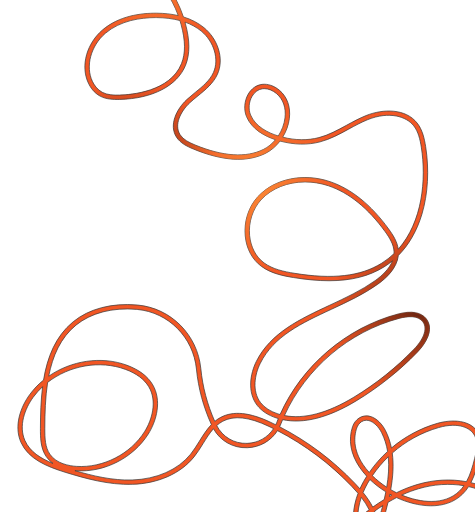
t = 0.00 s
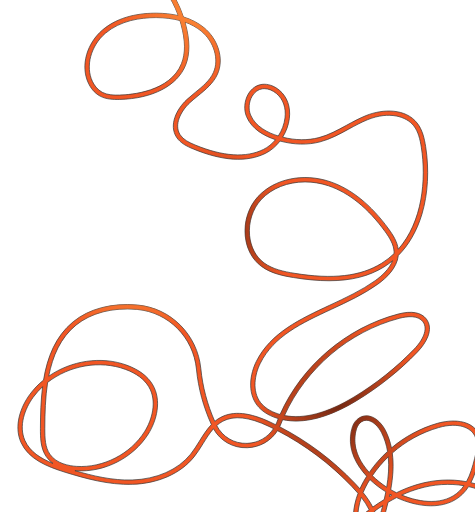
t = 1.95 s
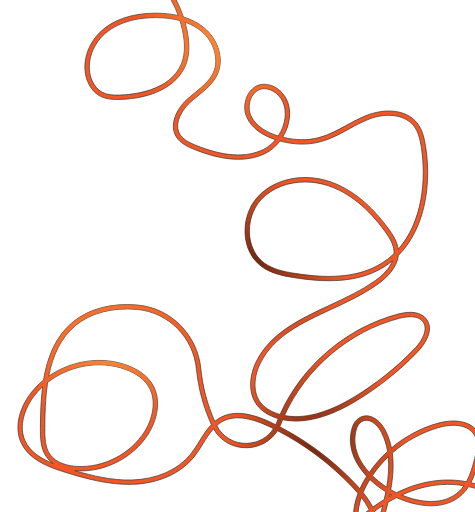
t = 3.30 s
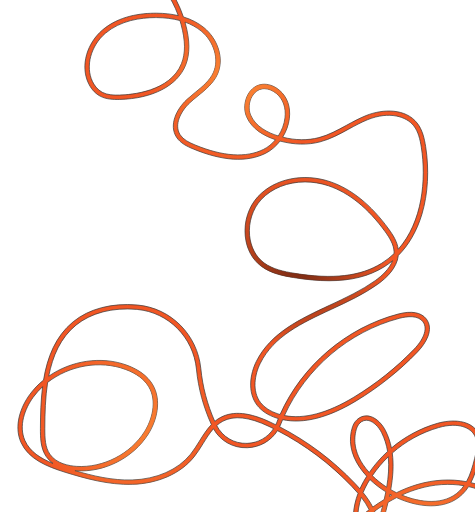
t = 4.80 s
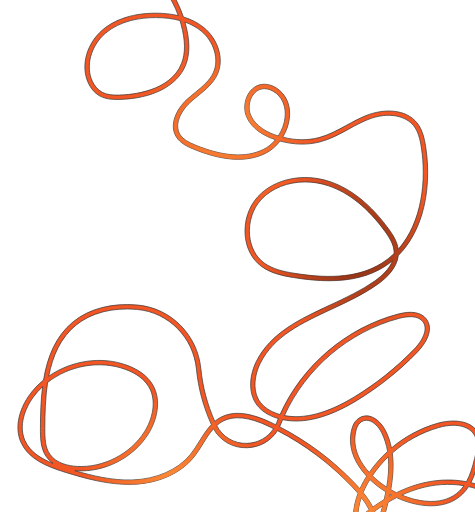
t = 6.61 s
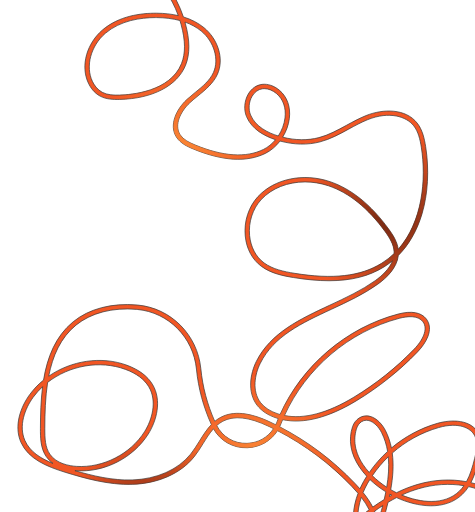
t = 8.30 s

The animated SVG that drew these frames (rendered in a browser with its animation timeline set to each time). Animation: 7 CSS @keyframes rules; frames cover the first 8.30 s, repeats indefinitely.

<svg id="ehVcwzWJ79a1" xmlns="http://www.w3.org/2000/svg" xmlns:xlink="http://www.w3.org/1999/xlink" viewBox="-24 50 650 700" shape-rendering="geometricPrecision" text-rendering="geometricPrecision" project-id="f6aef2ada5564abdbcf3c590ce09bdb5" export-id="0d761b2d9ce24d0fbbe738e17c6c6a11" cached="false">
<style><![CDATA[
#ehVcwzWJ79a5_to {animation: ehVcwzWJ79a5_to__to 14000ms linear infinite normal forwards}@keyframes ehVcwzWJ79a5_to__to { 0% {offset-distance: 0%} 21.428571% {offset-distance: 25.885777%} 42.857143% {offset-distance: 41.721593%} 78.571429% {offset-distance: 71.342936%} 100% {offset-distance: 100%}} #ehVcwzWJ79a6_to {animation: ehVcwzWJ79a6_to__to 14000ms linear infinite normal forwards}@keyframes ehVcwzWJ79a6_to__to { 0% {offset-distance: 0%} 25.714286% {offset-distance: 34.227495%} 64.285714% {offset-distance: 49.130584%} 100% {offset-distance: 100%}} #ehVcwzWJ79a7_to {animation: ehVcwzWJ79a7_to__to 14000ms linear infinite normal forwards}@keyframes ehVcwzWJ79a7_to__to { 0% {offset-distance: 0%} 18.571429% {offset-distance: 20.626225%} 47.142857% {offset-distance: 44.48222%} 74.285714% {offset-distance: 72.375306%} 95.428571% {offset-distance: 90.972271%} 100% {offset-distance: 100%}} #ehVcwzWJ79a8_to {animation: ehVcwzWJ79a8_to__to 14000ms linear infinite normal forwards}@keyframes ehVcwzWJ79a8_to__to { 0% {offset-distance: 0%} 25.714286% {offset-distance: 19.208494%} 54.285714% {offset-distance: 38.155951%} 82.857143% {offset-distance: 70.484299%} 100% {offset-distance: 100%}} #ehVcwzWJ79a10_to {animation: ehVcwzWJ79a10_to__to 14000ms linear infinite normal forwards}@keyframes ehVcwzWJ79a10_to__to { 0% {offset-distance: 0%} 20% {offset-distance: 22.591356%} 64.285714% {offset-distance: 51.443137%} 100% {offset-distance: 100%}} #ehVcwzWJ79a11_to {animation: ehVcwzWJ79a11_to__to 14000ms linear infinite normal forwards}@keyframes ehVcwzWJ79a11_to__to { 0% {transform: translate(545.358004px,490.723973px);animation-timing-function: cubic-bezier(0.42,0,0.58,1)} 20.642857% {transform: translate(413.61286px,660.110588px);animation-timing-function: cubic-bezier(0.42,0,0.58,1)} 47.214286% {transform: translate(240.043864px,916.102914px);animation-timing-function: cubic-bezier(0.42,0,0.58,1)} 73.642857% {transform: translate(104.116334px,587.785649px);animation-timing-function: cubic-bezier(0.42,0,0.58,1)} 100% {transform: translate(545.358004px,490.723973px)}} #ehVcwzWJ79a12_to {animation: ehVcwzWJ79a12_to__to 14000ms linear infinite normal forwards}@keyframes ehVcwzWJ79a12_to__to { 0% {transform: translate(331.01075px,1019.616956px);animation-timing-function: cubic-bezier(0.25,0.1,0.25,1)} 37.142857% {transform: translate(641.150748px,912.966125px);animation-timing-function: cubic-bezier(0.25,0.1,0.25,1)} 100% {transform: translate(331.01075px,1019.616956px)}}
]]></style>
<defs><radialGradient id="ehVcwzWJ79a5-fill" cx="0" cy="0" r="0.500704" spreadMethod="pad" gradientUnits="objectBoundingBox" gradientTransform="translate(0.5 0.46777)"><stop id="ehVcwzWJ79a5-fill-0" offset="0%" stop-color="#fb8935"/><stop id="ehVcwzWJ79a5-fill-1" offset="90%" stop-color="rgba(251,137,53,0)"/></radialGradient><radialGradient id="ehVcwzWJ79a6-fill" cx="0" cy="0" r="0.500704" spreadMethod="pad" gradientUnits="objectBoundingBox" gradientTransform="translate(0.5 0.46777)"><stop id="ehVcwzWJ79a6-fill-0" offset="0%" stop-color="#fb8935"/><stop id="ehVcwzWJ79a6-fill-1" offset="90%" stop-color="rgba(251,137,53,0)"/></radialGradient><radialGradient id="ehVcwzWJ79a7-fill" cx="0" cy="0" r="0.500704" spreadMethod="pad" gradientUnits="objectBoundingBox" gradientTransform="translate(0.5 0.46777)"><stop id="ehVcwzWJ79a7-fill-0" offset="0%" stop-color="#fb8935"/><stop id="ehVcwzWJ79a7-fill-1" offset="90%" stop-color="rgba(251,137,53,0)"/></radialGradient><radialGradient id="ehVcwzWJ79a8-fill" cx="0" cy="0" r="0.500704" spreadMethod="pad" gradientUnits="objectBoundingBox" gradientTransform="translate(0.5 0.46777)"><stop id="ehVcwzWJ79a8-fill-0" offset="0%" stop-color="#fb8935"/><stop id="ehVcwzWJ79a8-fill-1" offset="90%" stop-color="rgba(251,137,53,0)"/></radialGradient><radialGradient id="ehVcwzWJ79a10-fill" cx="0" cy="0" r="0.500704" spreadMethod="pad" gradientUnits="objectBoundingBox" gradientTransform="translate(0.5 0.46777)"><stop id="ehVcwzWJ79a10-fill-0" offset="0%" stop-color="#6f2712"/><stop id="ehVcwzWJ79a10-fill-1" offset="90%" stop-color="rgba(111,39,18,0)"/></radialGradient><radialGradient id="ehVcwzWJ79a11-fill" cx="0" cy="0" r="0.500704" spreadMethod="pad" gradientUnits="objectBoundingBox" gradientTransform="translate(0.5 0.46777)"><stop id="ehVcwzWJ79a11-fill-0" offset="0%" stop-color="#6f2712"/><stop id="ehVcwzWJ79a11-fill-1" offset="90%" stop-color="rgba(111,39,18,0)"/></radialGradient><radialGradient id="ehVcwzWJ79a12-fill" cx="0" cy="0" r="0.500704" spreadMethod="pad" gradientUnits="objectBoundingBox" gradientTransform="translate(0.5 0.46777)"><stop id="ehVcwzWJ79a12-fill-0" offset="0%" stop-color="#6f2712"/><stop id="ehVcwzWJ79a12-fill-1" offset="90%" stop-color="rgba(111,39,18,0)"/></radialGradient></defs><path d="M448.48,1194.69c-9.96,0-19.96-.9-30.02-2.85-6.74-1.3-14.32-3.4-19.43-9.06-8.07-8.93-7.51-22.65,1.66-40.78c7.24-14.32,15.33-28.22,24.17-41.61-19.42,1.14-37.97-.39-55.89-4.59-8.8-2.06-18.81-5.13-26.29-12.28-18.72-17.88-10.95-49.65,5.06-73.21c9.29-13.67,20.29-26.28,32.7-37.59-9.72-1.58-20.03-4.52-25.34-13.13-1.06-1.72-1.83-3.54-2.38-5.42-29.81,11.26-63.75,14.44-97.09,8.65-45.25-7.86-85.99-31.66-111.79-65.3-15.25-19.89-26.45-48.9-12.13-70.67c8.44-12.83,23.69-19.17,36.04-23.25c64.56-21.36,134.09-16.47,201.34-11.75c18,1.27,36.62,2.57,54.77,3.34c1.33.06,2.68.11,4.03.14c3.47-3.66,7.06-7.32,10.76-11c7.39-7.33,14.46-13.91,21.21-19.81-.35-3.6-.42-7.35-.19-11.22.54-9.21,2.71-18.97,6.3-28.52-2.91-3.42-5.91-6.67-8.85-9.76-29.5-30.91-63.56-56.45-101.38-76.05-9,14.1-24.12,22.83-41.44,23.4-19.45.63-36.83-9.22-46.19-25.98-5.28,5.89-9.67,12.96-14.2,20.28-3.83,6.18-7.79,12.58-12.4,18.28-18.37,22.75-49.18,36.42-84.53,37.51-32.15.98-64.29-8.03-91.9-16.56-25.44-7.86-50.37-18.26-60.44-40.96-9.94-22.4-.37-48.35,11.9-65.17c5.47-7.5,11.91-14.2,19.07-20.03c5.13-31.22,16.32-60.05,40.59-79.82c21.79-17.75,52.8-25.88,87.31-22.87l.91.08c45.54,4.2,81.87,40.77,86.38,86.95c2.44,24.93,8.86,49.21,19.11,72.23c2.48-2.07,5.16-3.92,8.11-5.49c17.18-9.17,39.62-6.91,68.62,6.91c2.24,1.07,4.47,2.16,6.69,3.26.56-1.16,1.08-2.35,1.56-3.57l.31-.8c.55-1.39,1.11-2.78,1.68-4.16-.78-.23-1.56-.46-2.34-.71-11.48-3.69-20.68-9.71-26.61-17.39-13.94-18.07-9.35-43.65-1.18-60.07c19.58-39.34,60.62-58.41,100.31-76.86c21.46-9.97,43.65-20.29,62.41-33.71c9.07-6.49,19.35-15.87,23.7-27.2-3.74,3.1-7.68,5.94-11.79,8.49-20.34,12.63-44.81,18.84-75.18,18.84-14.77,0-30.93-1.47-48.69-4.38-14.29-2.34-30.62-5.65-43.64-15.2-12.69-9.32-20.6-24.1-22.28-41.64-1.91-19.92,4.6-40.08,17.41-53.92c22.68-24.52,62.28-32.74,98.52-20.47c29.3,9.92,56.31,31.71,80.28,64.77c6.07,8.37,11.79,17.48,13.18,27.72c33.23-37.35,38.53-95.76,31.54-139.75-1.65-10.39-4.05-21.12-10.38-29.16-10.01-12.73-33.31-20.28-62.81-8.46-9.01,3.61-17.8,8.41-26.29,13.06-12.34,6.75-25.1,13.72-39.07,17.39-16.91,4.44-35.75,4.04-54.77-1.13-5.49,7.2-12.38,13.13-20.07,16.91-25.43,12.51-58.59,10.48-98.54-6.02-8.38-3.46-17.76-7.85-23.15-16.27-10.51-16.44,0-38.13,14.19-51.32c3.7-3.44,7.7-6.7,11.57-9.85c10.23-8.33,19.89-16.2,24.92-27.38c8-17.81.82-42.09-16.7-56.49-6.34-5.21-13.79-9.33-22.29-12.35.14.49.28.98.41,1.47c6.44,23.45,6.56,42.29.37,57.59-11.4,28.18-45.1,45.66-90.15,46.77-9.1.23-18.63-.17-26.77-4.52-8.4-4.49-13.33-12.08-15.98-17.65-5.51-11.56-6.38-25.48-2.43-39.2C98.32,111.4,106,99.45,116.21,90.72c22.61-19.32,52.76-23.16,74.05-22.97c10.76.09,20.67,1.19,29.69,3.27-4.7-13-10.9-24.7-18.23-34.31-11.08-14.51-24.25-23.78-39.16-27.55-24.39-6.16-24.99-12.49,1.47-5.82c16.25,4.1,30.53,14.1,42.46,29.72c8.43,11.05,15.43,24.68,20.46,39.81c10.9,3.32,20.35,8.25,28.26,14.75c9.12,7.5,16.11,17.83,19.66,29.1c3.78,11.97,3.31,24.22-1.3,34.48-5.61,12.49-16.28,21.17-26.6,29.58-3.8,3.09-7.72,6.29-11.28,9.59-12.44,11.56-21.88,30.16-13.22,43.7c4.44,6.95,12.85,10.85,20.38,13.96c38.29,15.81,69.79,17.89,93.61,6.18c6.24-3.07,11.89-7.72,16.56-13.37-14.36-4.71-32.35-13.95-39.68-31.58-3.95-9.5-3-21.62,2.4-30.89c4.43-7.59,11.16-12.29,18.94-13.23c7.81-.94,16.34,1.91,23.41,7.82c10.86,9.08,15.78,22.85,13.87,38.77-1.09,9.05-4.35,17.91-9.17,25.69c17.31,4.38,34.34,4.59,49.63.58c13.26-3.48,25.69-10.28,37.72-16.85c8.65-4.73,17.6-9.62,26.94-13.36c23.33-9.35,53.95-9.78,69.76,10.33c7.17,9.11,9.8,20.73,11.58,31.92c5.08,31.91,3.27,64.85-5.07,92.76-6.79,22.71-17.78,41.85-32.28,56.48-1.88,17.05-15.98,30.63-28.14,39.33-19.22,13.75-41.66,24.18-63.37,34.28-40.54,18.84-78.82,36.64-97.47,74.09-7.4,14.87-11.69,37.86.56,53.73c5.18,6.72,13.38,12.02,23.7,15.34.96.31,1.93.6,2.9.87c29.81-66.66,90.8-118.85,161.48-137.44c18.36-4.83,31.77-2.47,38.76,6.81c4.88,6.48,5.55,14.8,1.96,24.06-2.66,6.86-7.77,14.39-14.37,21.22-24.91,25.76-53.09,48.21-83.75,66.74-38.17,23.07-71.95,31.66-100.58,25.63-.68,1.62-1.35,3.25-1.99,4.89l-.3.77c-.55,1.41-1.15,2.78-1.8,4.12c38.34,19.89,72.86,45.79,102.78,77.14c2.35,2.46,4.72,5.02,7.06,7.68c1.51-3.39,3.19-6.73,5.04-9.99c1.38-2.43,2.81-4.82,4.31-7.17-3.75-4.04-7.11-8.25-10-12.58-12.15-18.16-15.4-37.26-9.4-55.23c1.67-5,4.85-9.21,8.97-11.86c4.55-2.93,9.72-3.72,14.95-2.3c9.66,2.63,17.24,11.77,21.11,19.45s6.51,15.68,8.16,23.88c18.28-15.46,39.77-27.11,62.93-33.74c19.58-5.61,46.04-5.38,56.14,13.72c5.94,11.22,3.4,24.46.56,35.98-2.54,10.28-5.62,21.42-10.87,31.43c19.55,4.68,37.12,13.82,50.57,27c18.16,17.79,27.59,48.58,11.14,67.31-5.21,5.93-12.22,9.71-19.28,12.45c14.27,1.43,23.51,6.73,26.78,15.39c2.22,5.89,1.05,12.26-.02,16.53-5.9,23.46-22.85,44.2-53.36,65.24-5.57,3.84-11.25,7.52-17.03,11.02c4.36,1.96,10.36,5.79,10.22,12.96c25.21-7.19,47.88-7.82,68.55-2l2.88.81-.8,2.88c-11.89,42.84-53.04,69.68-90.67,91.47-34.08,19.73-74.54,41.75-116.26,55.45-21.25,6.98-41.4,11.36-60.67,13.16-9.74,14.4-18.58,29.4-26.42,44.9-5.46,10.78-10.33,25.45-2.56,34.05c3.93,4.35,10.35,6.08,16.12,7.19c62.96,12.19,124.74-18.41,187.77-53.62c18.71-10.46,42.5-24.68,60.52-41.99c19.39-18.64,29.47-37.94,30.82-59.01l5.99.38c-3.1,48.53-49.46,80.75-94.4,105.86-54.12,30.24-107.4,57.12-161.81,57.12v.01ZM388.2,973.84c-13.6,11.84-25.56,25.22-35.51,39.85-14.59,21.47-22.06,50.04-5.88,65.5c6.44,6.15,15.5,8.9,23.52,10.78c18.75,4.39,38.24,5.77,58.77,4.12c24.84-36.19,55.3-68.57,89.89-95.6-22.44,5.49-45.55,8.34-68.72,8.34h-.42c-8.84-.01-21.24-1.12-26.89-10.55-3.63-6.07-2.87-13.49-1.98-18.54.07-.38.14-.77.21-1.15-11.03-.38-22.04-1.29-33-2.73l.01-.02Zm146.47,20.33c-37.71,27.37-70.89,61.03-97.72,99.13c17.3-2.01,35.35-6.13,54.31-12.35c41.2-13.53,81.32-35.36,115.13-54.94c35.73-20.69,74.69-45.96,87.03-84.97-19.76-4.9-41.56-3.65-65.91,3.83-1.03,1.79-2.46,3.39-4.2,4.69-26.71,19.87-56.85,34.93-88.63,44.61h-.01ZM427.28,976.72c-.14.67-.27,1.35-.39,2.03-.72,4.11-1.39,10.07,1.22,14.42c3.1,5.19,10.01,7.61,21.75,7.63h.42c27.69,0,55.27-4.14,81.69-12.08c15.93-11.5,32.64-21.9,50.01-31.05c14.43-7.6,28.12-13.5,41.14-17.7.05-.18.09-.35.13-.53.92-4.35-1.78-7.25-9.3-9.99-.43-.16-.87-.32-1.31-.47-55.97,32.27-120.76,48.86-185.36,47.75v-.01Zm184.53-26.3c-8.7,3.45-17.7,7.64-27.04,12.56-10.74,5.66-21.23,11.8-31.43,18.39c20.59-8,40.26-18.38,58.46-30.95h.01ZM428.74,970.75c61.27.87,122.68-14.55,176.25-44.33-42.56-13.29-90.33-12.67-135.61,1.93-8.2,2.64-16.19,5.7-23.94,9.16-7.26,10.12-13.29,21.22-16.7,33.24Zm-34.25-2.18c9.32,1.07,18.69,1.75,28.05,2.04c2.47-9.41,6.53-18.69,12.27-28.05-14.47,7.33-28,16.06-40.32,26.01Zm-36.18-16.62c.42,1.59,1.03,3.1,1.89,4.5c4.31,6.99,13.9,9.28,22.7,10.6c1.14.17,2.29.34,3.44.5c16.37-13.9,34.94-25.66,55.12-34.81c7.74-10.54,17.65-21.28,31.01-33.63c28.65-26.49,57.9-46.99,86.94-60.95c6.63-3.19,13.26-6.03,19.85-8.53-25.89-.86-51.62-6.03-75.94-15.45-4.99-1.93-10.31-4.19-15.45-7.09-5.29,14.35-13.35,28.11-21.53,40.72-20.65,31.83-46.71,67.56-83.44,91.24-7.73,4.98-15.96,9.29-24.58,12.9h-.01ZM281.87,793.78c-38.24,0-76.13,3.58-112.24,15.52-11.42,3.78-25.49,9.57-32.91,20.85-12.59,19.14-2.12,45.47,11.88,63.72c24.89,32.46,64.27,55.43,108.05,63.04c32.68,5.68,65.94,2.46,95-8.75-.27-3.46-.05-6.95.28-10.22c4.6-45.19,27.72-90.11,70.54-136.79-17.88-.78-36.14-2.06-53.81-3.31-28.71-2.02-57.86-4.07-86.79-4.07v.01Zm148.54,7.63c-44.17,47.07-67.93,92.07-72.51,137.14-.24,2.4-.42,4.84-.37,7.21c7.73-3.34,15.13-7.27,22.1-11.76c35.77-23.07,61.35-58.17,81.66-89.46c8.2-12.63,16.27-26.42,21.35-40.69-3.34-2.28-6.51-4.9-9.35-7.96-.29-.32-.58-.64-.87-.96-12.55,5.63-27.55,6.74-42.01,6.48Zm168.85,28.02c-34.77,9.79-76.46,31.29-122.73,74.07-7.74,7.15-16.01,15.29-23.59,24.36c4.79-1.89,9.66-3.63,14.61-5.22c48.31-15.58,99.44-15.63,144.47-.24c7.09-4.17,14.04-8.59,20.82-13.27c29.24-20.17,45.43-39.8,50.95-61.77.88-3.49,1.86-8.64.23-12.95-3.2-8.48-14.59-11.04-23.58-11.7-4.72-.35-9.77-.5-15.12-.38-15.1,3.92-30.55,6.28-46.05,7.1h-.01ZM489.82,801.29c5.14,3.01,10.57,5.32,15.65,7.29c29.45,11.41,61.04,16.41,92.37,14.92c15.78-4.42,31.38-6.82,46.73-7.17c2.8-.74,5.59-1.53,8.37-2.38c9.14-2.79,18.46-6.36,24.68-13.44c14.13-16.09,5.38-43.19-10.83-59.06-13.08-12.81-30.32-21.58-49.51-25.88-2.44,3.81-5.28,7.39-8.62,10.6-23.97,23.02-62.09,17.27-90,4.45-3.69,1.89-7.56,4.03-11.63,6.45-1.04,4.32-2.14,8.58-3.27,12.76-2.49,9.21-5.17,18.14-9.77,25.92-.01,8.62-1.57,17.18-4.17,25.55v-.01Zm-11.9-9.23c2.04,2.16,4.28,4.08,6.65,5.81c1.29-4.42,2.26-8.88,2.83-13.36-2.86,3-6.05,5.49-9.48,7.55Zm-16.99-20.47c-5.78,5.16-11.8,10.81-18.07,17.02-2.3,2.28-4.55,4.55-6.75,6.82c11.39-.13,22.79-1.39,32.52-5.42-3.66-5.42-6.24-11.62-7.7-18.43v.01Zm5.31-4.65c1.09,7.41,3.59,14.37,7.83,20.41c3.49-2,6.68-4.47,9.47-7.5c1.65-1.79,3.11-3.72,4.41-5.77-.09-3.9-.53-7.8-1.38-11.7-.71-3.27-1.7-6.44-2.9-9.52-5.54,4.17-11.35,8.84-17.44,14.08h.01Zm22.42-17.76c1.59,3.82,2.88,7.79,3.78,11.92.21.96.4,1.92.56,2.87c1.96-4.97,3.49-10.28,4.96-15.71.59-2.2,1.18-4.41,1.75-6.65-3.55,2.3-7.23,4.81-11.05,7.56v.01ZM470.4,730.27c-3.23,9.62-5.04,19.7-4.78,29.32c5.41-4.55,10.59-8.65,15.57-12.37-2.96-6.02-6.7-11.67-10.79-16.95Zm2.45-6.57c4.97,6.11,9.61,12.74,13.25,19.93c5.49-3.92,10.71-7.37,15.66-10.4.81-3.47,1.56-6.97,2.25-10.49-8.04-4.98-15.41-10.7-21.85-16.93-1.17,1.88-2.31,3.79-3.4,5.72-2.19,3.86-4.18,7.94-5.91,12.16v.01Zm52.89,3.46c25.56,10.57,58.21,14.41,78.76-5.33c2.39-2.29,4.5-4.82,6.39-7.52-19.79-3.34-41.33-2.08-62.34,4.23-6.44,1.93-14.02,4.57-22.81,8.61v.01Zm-16.24-1.2c-.21,1.04-.43,2.08-.65,3.11c1.07-.6,2.12-1.18,3.16-1.75-.84-.45-1.68-.9-2.51-1.37v.01Zm1.19-6.22c1.56.9,3.13,1.77,4.72,2.6c1.03.54,2.09,1.07,3.16,1.59c11.09-5.48,20.48-8.8,28.25-11.13c22.74-6.83,46.12-7.98,67.47-3.96c5.45-9.82,8.59-21.14,11.16-31.56c2.58-10.45,4.91-22.38-.04-31.74-5.27-9.96-21.31-18.75-49.19-10.76-23.5,6.73-45.21,18.82-63.42,34.9c2.22,16.42.86,33.45-2.12,50.06h.01Zm-25.16-19.08c5.81,5.72,12.47,11.05,19.66,15.71c2.35-13.88,3.47-27.98,2.16-41.64-8.13,7.85-15.46,16.54-21.82,25.92v.01ZM78.54,693.74c24.32,7.15,51.41,13.6,78.25,12.75c33.6-1.04,62.78-13.9,80.04-35.29c4.37-5.42,8.23-11.65,11.97-17.67c4.95-7.99,10-16.14,16.47-22.86-11.01-24.17-17.89-49.71-20.45-75.97-4.23-43.32-38.28-77.62-80.96-81.56l-.85-.08c-32.97-2.87-62.45,4.78-83.03,21.54-21.26,17.31-31.96,42.33-37.32,69.87c30.72-21.29,71.96-27.94,107.15-14.94c16.2,5.98,27.88,14.7,34.72,25.92c13.59,22.27,5.44,50.65-5.66,68.2-10.14,16.02-24.83,29.25-42.47,38.26s-36.96,13.14-55.89,11.97c-.63-.04-1.28-.09-1.97-.15v.01Zm398.81-68.99c-2.33,0-4.57.68-6.67,2.04-2.97,1.91-5.29,5.01-6.53,8.71-3.76,11.26-5.3,29.07,8.69,50c2.44,3.65,5.28,7.25,8.45,10.74c7.26-10.54,15.71-20.21,25.11-28.84-1.48-8.92-4.11-17.58-8.26-25.8-4.14-8.2-10.94-14.62-17.33-16.36-1.17-.32-2.33-.48-3.46-.48v-.01ZM41.17,572.99c-3.17,20.53-3.77,42.13-3.84,62.75-.05,13.8.44,25.99,6.89,35.41c9,13.15,26.83,16.14,36.65,16.75c36.18,2.26,73.53-16.82,92.92-47.45c10.19-16.09,17.77-41.94,5.61-61.86-6.12-10.03-16.78-17.91-31.68-23.42-35.3-13.04-77.02-5.23-106.56,17.82h.01Zm-6.89,5.86c-4.74,4.4-9.08,9.24-12.91,14.49-11.28,15.47-20.16,39.14-11.26,59.2c6.74,15.19,21.41,24.46,38.35,31.27-3.46-2.46-6.61-5.51-9.19-9.28-8.03-11.73-7.98-26.75-7.94-38.82.06-18.64.55-38.06,2.95-56.86Zm238.25,53.13c8.05,15.69,23.83,25,41.56,24.41c15.08-.5,28.27-8,36.26-20.14-2.09-1.04-4.19-2.07-6.3-3.07-27.16-12.94-47.83-15.24-63.21-7.03-3.04,1.62-5.78,3.59-8.3,5.83h-.01Zm92.69-13.63c26.85,5.21,58.75-3.22,95.02-25.14c30.22-18.26,57.99-40.39,82.54-65.78c10.92-11.29,19.79-27.07,11.93-37.5-6.83-9.07-21.41-7.52-32.44-4.62-68.58,18.04-127.81,68.51-157.06,133.04h.01Zm28.27-319.71c-23.47,0-45.55,8.48-60.09,24.19-11.67,12.61-17.59,31.03-15.84,49.28c1.51,15.81,8.56,29.08,19.86,37.37c11.95,8.77,27.46,11.89,41.06,14.12c52.76,8.66,90.8,4.33,119.73-13.63c6.29-3.9,11.96-8.36,17.07-13.27.04-.85.03-1.71,0-2.57-.47-9.93-6.2-19.11-12.33-27.55-23.23-32.03-49.25-53.1-77.34-62.61-10.6-3.59-21.5-5.33-32.11-5.33h-.01ZM337.7,171c-.77,0-1.53.04-2.28.14-5.88.71-11.02,4.37-14.48,10.3-4.5,7.71-5.3,17.74-2.05,25.56c6.69,16.08,24.01,24.44,37.36,28.61.18.06.36.11.54.17c4.87-7.38,8.17-15.95,9.22-24.72c1.66-13.83-2.51-25.71-11.76-33.45-5.1-4.27-11.02-6.6-16.56-6.6l.01-.01ZM188.84,73.77c-20.18,0-48,3.83-68.72,21.54-19.85,16.97-27.46,45.21-17.69,65.71c2.27,4.76,6.43,11.21,13.4,14.94c7.25,3.88,16.08,4,23.79,3.81c15.96-.39,69.22-4.65,84.73-43.02c5.68-14.03,5.48-31.62-.6-53.75-.48-1.75-.99-3.49-1.52-5.21-9.53-2.57-20.22-3.92-32.01-4.02-.46,0-.92,0-1.38,0Z" fill="#f15624" stroke="#393939" stroke-miterlimit="10"/><g clip-path="url(#ehVcwzWJ79a13)"><g><g id="ehVcwzWJ79a5_to" style="offset-path:path('M322.333403,311.214337C225.238416,328.996603,112.45642,421.960286,121.378734,520.455799L165.588273,707.283894C285.208812,735.091687,439.988217,650.302474,480.486314,576.766943C534.952282,471.43079,433.453074,350.22752,322.333403,311.214337');offset-rotate:0deg"><ellipse rx="97.43975" ry="97.43975" transform="scale(1.386738,1.386738) translate(0,0)" fill="url(#ehVcwzWJ79a5-fill)" stroke-width="0"/></g><g id="ehVcwzWJ79a6_to" style="offset-path:path('M135.630869,861.997634C200.874331,1124.746897,316.443902,1074.097577,450.527598,1082.425344C526.401039,1080.245651,598.018758,1030.347409,599.158377,985.534044C600.7764,815.077667,315.152845,577.668902,135.630869,861.997634');offset-rotate:0deg"><ellipse rx="97.43975" ry="97.43975" transform="scale(1.386738,1.386738) translate(0,0)" fill="url(#ehVcwzWJ79a6-fill)" stroke-width="0"/></g><g id="ehVcwzWJ79a7_to" style="offset-path:path('M520.859486,1107.79352C550.639419,1043.073925,596.273262,947.500031,584.077387,927.865646C611.350829,862.826052,545.91799,783.423321,473.680674,758.825702C415.598333,794.565009,351.819962,905.249115,334.879628,974.571762L436.735788,1115.718603L520.859486,1107.79352');offset-rotate:0deg"><ellipse rx="97.43975" ry="97.43975" transform="scale(1.386738,1.386738) translate(0,0)" fill="url(#ehVcwzWJ79a7-fill)" stroke-width="0"/></g><g id="ehVcwzWJ79a8_to" style="offset-path:path('M187.211136,0.868548L289.332362,122.441436C317.368353,161.684225,290.022336,229.481601,267.075171,270.199253C181.489259,268.277006,34.819905,261.014717,44.526648,177.242752C52.39652,116.632145,79.470511,24.018218,187.211136,0.868548');offset-rotate:0deg"><ellipse rx="97.43975" ry="97.43975" transform="scale(1.386738,1.386738) translate(0,0)" fill="url(#ehVcwzWJ79a8-fill)" stroke-width="0"/></g></g><g><g id="ehVcwzWJ79a10_to" style="offset-path:path('M151.379848,291.119243L304.03692,416.59081C446.049202,433.721994,484.912357,375.178981,533.209243,338.768563C453.379813,228.23652,258.897382,202.507814,151.379848,291.119243');offset-rotate:0deg"><ellipse rx="97.43975" ry="97.43975" transform="scale(1.386738,1.386738) translate(0,0)" fill="url(#ehVcwzWJ79a10-fill)" stroke-width="0"/></g><g id="ehVcwzWJ79a11_to" transform="translate(545.358004,490.723973)"><ellipse rx="97.43975" ry="97.43975" transform="scale(1.386738,1.386738) translate(0,0)" fill="url(#ehVcwzWJ79a11-fill)" stroke-width="0"/></g><g id="ehVcwzWJ79a12_to" transform="translate(331.01075,1019.616956)"><ellipse rx="97.43975" ry="97.43975" transform="scale(1.386738,1.386738) translate(0,0)" fill="url(#ehVcwzWJ79a12-fill)" stroke-width="0"/></g></g><clipPath id="ehVcwzWJ79a13"><path d="M448.48,1194.69c-9.96,0-19.96-.9-30.02-2.85-6.74-1.3-14.32-3.4-19.43-9.06-8.07-8.93-7.51-22.65,1.66-40.78c7.24-14.32,15.33-28.22,24.17-41.61-19.42,1.14-37.97-.39-55.89-4.59-8.8-2.06-18.81-5.13-26.29-12.28-18.72-17.88-10.95-49.65,5.06-73.21c9.29-13.67,20.29-26.28,32.7-37.59-9.72-1.58-20.03-4.52-25.34-13.13-1.06-1.72-1.83-3.54-2.38-5.42-29.81,11.26-63.75,14.44-97.09,8.65-45.25-7.86-85.99-31.66-111.79-65.3-15.25-19.89-26.45-48.9-12.13-70.67c8.44-12.83,23.69-19.17,36.04-23.25c64.56-21.36,134.09-16.47,201.34-11.75c18,1.27,36.62,2.57,54.77,3.34c1.33.06,2.68.11,4.03.14c3.47-3.66,7.06-7.32,10.76-11c7.39-7.33,14.46-13.91,21.21-19.81-.35-3.6-.42-7.35-.19-11.22.54-9.21,2.71-18.97,6.3-28.52-2.91-3.42-5.91-6.67-8.85-9.76-29.5-30.91-63.56-56.45-101.38-76.05-9,14.1-24.12,22.83-41.44,23.4-19.45.63-36.83-9.22-46.19-25.98-5.28,5.89-9.67,12.96-14.2,20.28-3.83,6.18-7.79,12.58-12.4,18.28-18.37,22.75-49.18,36.42-84.53,37.51-32.15.98-64.29-8.03-91.9-16.56-25.44-7.86-50.37-18.26-60.44-40.96-9.94-22.4-.37-48.35,11.9-65.17c5.47-7.5,11.91-14.2,19.07-20.03c5.13-31.22,16.32-60.05,40.59-79.82c21.79-17.75,52.8-25.88,87.31-22.87l.91.08c45.54,4.2,81.87,40.77,86.38,86.95c2.44,24.93,8.86,49.21,19.11,72.23c2.48-2.07,5.16-3.92,8.11-5.49c17.18-9.17,39.62-6.91,68.62,6.91c2.24,1.07,4.47,2.16,6.69,3.26.56-1.16,1.08-2.35,1.56-3.57l.31-.8c.55-1.39,1.11-2.78,1.68-4.16-.78-.23-1.56-.46-2.34-.71-11.48-3.69-20.68-9.71-26.61-17.39-13.94-18.07-9.35-43.65-1.18-60.07c19.58-39.34,60.62-58.41,100.31-76.86c21.46-9.97,43.65-20.29,62.41-33.71c9.07-6.49,19.35-15.87,23.7-27.2-3.74,3.1-7.68,5.94-11.79,8.49-20.34,12.63-44.81,18.84-75.18,18.84-14.77,0-30.93-1.47-48.69-4.38-14.29-2.34-30.62-5.65-43.64-15.2-12.69-9.32-20.6-24.1-22.28-41.64-1.91-19.92,4.6-40.08,17.41-53.92c22.68-24.52,62.28-32.74,98.52-20.47c29.3,9.92,56.31,31.71,80.28,64.77c6.07,8.37,11.79,17.48,13.18,27.72c33.23-37.35,38.53-95.76,31.54-139.75-1.65-10.39-4.05-21.12-10.38-29.16-10.01-12.73-33.31-20.28-62.81-8.46-9.01,3.61-17.8,8.41-26.29,13.06-12.34,6.75-25.1,13.72-39.07,17.39-16.91,4.44-35.75,4.04-54.77-1.13-5.49,7.2-12.38,13.13-20.07,16.91-25.43,12.51-58.59,10.48-98.54-6.02-8.38-3.46-17.76-7.85-23.15-16.27-10.51-16.44,0-38.13,14.19-51.32c3.7-3.44,7.7-6.7,11.57-9.85c10.23-8.33,19.89-16.2,24.92-27.38c8-17.81.82-42.09-16.7-56.49-6.34-5.21-13.79-9.33-22.29-12.35.14.49.28.98.41,1.47c6.44,23.45,6.56,42.29.37,57.59-11.4,28.18-45.1,45.66-90.15,46.77-9.1.23-18.63-.17-26.77-4.52-8.4-4.49-13.33-12.08-15.98-17.65-5.51-11.56-6.38-25.48-2.43-39.2C98.32,111.4,106,99.45,116.21,90.72c22.61-19.32,52.76-23.16,74.05-22.97c10.76.09,20.67,1.19,29.69,3.27-4.7-13-10.9-24.7-18.23-34.31-11.08-14.51-24.25-23.78-39.16-27.55-24.39-6.16-24.99-12.49,1.47-5.82c16.25,4.1,30.53,14.1,42.46,29.72c8.43,11.05,15.43,24.68,20.46,39.81c10.9,3.32,20.35,8.25,28.26,14.75c9.12,7.5,16.11,17.83,19.66,29.1c3.78,11.97,3.31,24.22-1.3,34.48-5.61,12.49-16.28,21.17-26.6,29.58-3.8,3.09-7.72,6.29-11.28,9.59-12.44,11.56-21.88,30.16-13.22,43.7c4.44,6.95,12.85,10.85,20.38,13.96c38.29,15.81,69.79,17.89,93.61,6.18c6.24-3.07,11.89-7.72,16.56-13.37-14.36-4.71-32.35-13.95-39.68-31.58-3.95-9.5-3-21.62,2.4-30.89c4.43-7.59,11.16-12.29,18.94-13.23c7.81-.94,16.34,1.91,23.41,7.82c10.86,9.08,15.78,22.85,13.87,38.77-1.09,9.05-4.35,17.91-9.17,25.69c17.31,4.38,34.34,4.59,49.63.58c13.26-3.48,25.69-10.28,37.72-16.85c8.65-4.73,17.6-9.62,26.94-13.36c23.33-9.35,53.95-9.78,69.76,10.33c7.17,9.11,9.8,20.73,11.58,31.92c5.08,31.91,3.27,64.85-5.07,92.76-6.79,22.71-17.78,41.85-32.28,56.48-1.88,17.05-15.98,30.63-28.14,39.33-19.22,13.75-41.66,24.18-63.37,34.28-40.54,18.84-78.82,36.64-97.47,74.09-7.4,14.87-11.69,37.86.56,53.73c5.18,6.72,13.38,12.02,23.7,15.34.96.31,1.93.6,2.9.87c29.81-66.66,90.8-118.85,161.48-137.44c18.36-4.83,31.77-2.47,38.76,6.81c4.88,6.48,5.55,14.8,1.96,24.06-2.66,6.86-7.77,14.39-14.37,21.22-24.91,25.76-53.09,48.21-83.75,66.74-38.17,23.07-71.95,31.66-100.58,25.63-.68,1.62-1.35,3.25-1.99,4.89l-.3.77c-.55,1.41-1.15,2.78-1.8,4.12c38.34,19.89,72.86,45.79,102.78,77.14c2.35,2.46,4.72,5.02,7.06,7.68c1.51-3.39,3.19-6.73,5.04-9.99c1.38-2.43,2.81-4.82,4.31-7.17-3.75-4.04-7.11-8.25-10-12.58-12.15-18.16-15.4-37.26-9.4-55.23c1.67-5,4.85-9.21,8.97-11.86c4.55-2.93,9.72-3.72,14.95-2.3c9.66,2.63,17.24,11.77,21.11,19.45s6.51,15.68,8.16,23.88c18.28-15.46,39.77-27.11,62.93-33.74c19.58-5.61,46.04-5.38,56.14,13.72c5.94,11.22,3.4,24.46.56,35.98-2.54,10.28-5.62,21.42-10.87,31.43c19.55,4.68,37.12,13.82,50.57,27c18.16,17.79,27.59,48.58,11.14,67.31-5.21,5.93-12.22,9.71-19.28,12.45c14.27,1.43,23.51,6.73,26.78,15.39c2.22,5.89,1.05,12.26-.02,16.53-5.9,23.46-22.85,44.2-53.36,65.24-5.57,3.84-11.25,7.52-17.03,11.02c4.36,1.96,10.36,5.79,10.22,12.96c25.21-7.19,47.88-7.82,68.55-2l2.88.81-.8,2.88c-11.89,42.84-53.04,69.68-90.67,91.47-34.08,19.73-74.54,41.75-116.26,55.45-21.25,6.98-41.4,11.36-60.67,13.16-9.74,14.4-18.58,29.4-26.42,44.9-5.46,10.78-10.33,25.45-2.56,34.05c3.93,4.35,10.35,6.08,16.12,7.19c62.96,12.19,124.74-18.41,187.77-53.62c18.71-10.46,42.5-24.68,60.52-41.99c19.39-18.64,29.47-37.94,30.82-59.01l5.99.38c-3.1,48.53-49.46,80.75-94.4,105.86-54.12,30.24-107.4,57.12-161.81,57.12v.01ZM388.2,973.84c-13.6,11.84-25.56,25.22-35.51,39.85-14.59,21.47-22.06,50.04-5.88,65.5c6.44,6.15,15.5,8.9,23.52,10.78c18.75,4.39,38.24,5.77,58.77,4.12c24.84-36.19,55.3-68.57,89.89-95.6-22.44,5.49-45.55,8.34-68.72,8.34h-.42c-8.84-.01-21.24-1.12-26.89-10.55-3.63-6.07-2.87-13.49-1.98-18.54.07-.38.14-.77.21-1.15-11.03-.38-22.04-1.29-33-2.73l.01-.02Zm146.47,20.33c-37.71,27.37-70.89,61.03-97.72,99.13c17.3-2.01,35.35-6.13,54.31-12.35c41.2-13.53,81.32-35.36,115.13-54.94c35.73-20.69,74.69-45.96,87.03-84.97-19.76-4.9-41.56-3.65-65.91,3.83-1.03,1.79-2.46,3.39-4.2,4.69-26.71,19.87-56.85,34.93-88.63,44.61h-.01ZM427.28,976.72c-.14.67-.27,1.35-.39,2.03-.72,4.11-1.39,10.07,1.22,14.42c3.1,5.19,10.01,7.61,21.75,7.63h.42c27.69,0,55.27-4.14,81.69-12.08c15.93-11.5,32.64-21.9,50.01-31.05c14.43-7.6,28.12-13.5,41.14-17.7.05-.18.09-.35.13-.53.92-4.35-1.78-7.25-9.3-9.99-.43-.16-.87-.32-1.31-.47-55.97,32.27-120.76,48.86-185.36,47.75v-.01Zm184.53-26.3c-8.7,3.45-17.7,7.64-27.04,12.56-10.74,5.66-21.23,11.8-31.43,18.39c20.59-8,40.26-18.38,58.46-30.95h.01ZM428.74,970.75c61.27.87,122.68-14.55,176.25-44.33-42.56-13.29-90.33-12.67-135.61,1.93-8.2,2.64-16.19,5.7-23.94,9.16-7.26,10.12-13.29,21.22-16.7,33.24Zm-34.25-2.18c9.32,1.07,18.69,1.75,28.05,2.04c2.47-9.41,6.53-18.69,12.27-28.05-14.47,7.33-28,16.06-40.32,26.01Zm-36.18-16.62c.42,1.59,1.03,3.1,1.89,4.5c4.31,6.99,13.9,9.28,22.7,10.6c1.14.17,2.29.34,3.44.5c16.37-13.9,34.94-25.66,55.12-34.81c7.74-10.54,17.65-21.28,31.01-33.63c28.65-26.49,57.9-46.99,86.94-60.95c6.63-3.19,13.26-6.03,19.85-8.53-25.89-.86-51.62-6.03-75.94-15.45-4.99-1.93-10.31-4.19-15.45-7.09-5.29,14.35-13.35,28.11-21.53,40.72-20.65,31.83-46.71,67.56-83.44,91.24-7.73,4.98-15.96,9.29-24.58,12.9h-.01ZM281.87,793.78c-38.24,0-76.13,3.58-112.24,15.52-11.42,3.78-25.49,9.57-32.91,20.85-12.59,19.14-2.12,45.47,11.88,63.72c24.89,32.46,64.27,55.43,108.05,63.04c32.68,5.68,65.94,2.46,95-8.75-.27-3.46-.05-6.95.28-10.22c4.6-45.19,27.72-90.11,70.54-136.79-17.88-.78-36.14-2.06-53.81-3.31-28.71-2.02-57.86-4.07-86.79-4.07v.01Zm148.54,7.63c-44.17,47.07-67.93,92.07-72.51,137.14-.24,2.4-.42,4.84-.37,7.21c7.73-3.34,15.13-7.27,22.1-11.76c35.77-23.07,61.35-58.17,81.66-89.46c8.2-12.63,16.27-26.42,21.35-40.69-3.34-2.28-6.51-4.9-9.35-7.96-.29-.32-.58-.64-.87-.96-12.55,5.63-27.55,6.74-42.01,6.48Zm168.85,28.02c-34.77,9.79-76.46,31.29-122.73,74.07-7.74,7.15-16.01,15.29-23.59,24.36c4.79-1.89,9.66-3.63,14.61-5.22c48.31-15.58,99.44-15.63,144.47-.24c7.09-4.17,14.04-8.59,20.82-13.27c29.24-20.17,45.43-39.8,50.95-61.77.88-3.49,1.86-8.64.23-12.95-3.2-8.48-14.59-11.04-23.58-11.7-4.72-.35-9.77-.5-15.12-.38-15.1,3.92-30.55,6.28-46.05,7.1h-.01ZM489.82,801.29c5.14,3.01,10.57,5.32,15.65,7.29c29.45,11.41,61.04,16.41,92.37,14.92c15.78-4.42,31.38-6.82,46.73-7.17c2.8-.74,5.59-1.53,8.37-2.38c9.14-2.79,18.46-6.36,24.68-13.44c14.13-16.09,5.38-43.19-10.83-59.06-13.08-12.81-30.32-21.58-49.51-25.88-2.44,3.81-5.28,7.39-8.62,10.6-23.97,23.02-62.09,17.27-90,4.45-3.69,1.89-7.56,4.03-11.63,6.45-1.04,4.32-2.14,8.58-3.27,12.76-2.49,9.21-5.17,18.14-9.77,25.92-.01,8.62-1.57,17.18-4.17,25.55v-.01Zm-11.9-9.23c2.04,2.16,4.28,4.08,6.65,5.81c1.29-4.42,2.26-8.88,2.83-13.36-2.86,3-6.05,5.49-9.48,7.55Zm-16.99-20.47c-5.78,5.16-11.8,10.81-18.07,17.02-2.3,2.28-4.55,4.55-6.75,6.82c11.39-.13,22.79-1.39,32.52-5.42-3.66-5.42-6.24-11.62-7.7-18.43v.01Zm5.31-4.65c1.09,7.41,3.59,14.37,7.83,20.41c3.49-2,6.68-4.47,9.47-7.5c1.65-1.79,3.11-3.72,4.41-5.77-.09-3.9-.53-7.8-1.38-11.7-.71-3.27-1.7-6.44-2.9-9.52-5.54,4.17-11.35,8.84-17.44,14.08h.01Zm22.42-17.76c1.59,3.82,2.88,7.79,3.78,11.92.21.96.4,1.92.56,2.87c1.96-4.97,3.49-10.28,4.96-15.71.59-2.2,1.18-4.41,1.75-6.65-3.55,2.3-7.23,4.81-11.05,7.56v.01ZM470.4,730.27c-3.23,9.62-5.04,19.7-4.78,29.32c5.41-4.55,10.59-8.65,15.57-12.37-2.96-6.02-6.7-11.67-10.79-16.95Zm2.45-6.57c4.97,6.11,9.61,12.74,13.25,19.93c5.49-3.92,10.71-7.37,15.66-10.4.81-3.47,1.56-6.97,2.25-10.49-8.04-4.98-15.41-10.7-21.85-16.93-1.17,1.88-2.31,3.79-3.4,5.72-2.19,3.86-4.18,7.94-5.91,12.16v.01Zm52.89,3.46c25.56,10.57,58.21,14.41,78.76-5.33c2.39-2.29,4.5-4.82,6.39-7.52-19.79-3.34-41.33-2.08-62.34,4.23-6.44,1.93-14.02,4.57-22.81,8.61v.01Zm-16.24-1.2c-.21,1.04-.43,2.08-.65,3.11c1.07-.6,2.12-1.18,3.16-1.75-.84-.45-1.68-.9-2.51-1.37v.01Zm1.19-6.22c1.56.9,3.13,1.77,4.72,2.6c1.03.54,2.09,1.07,3.16,1.59c11.09-5.48,20.48-8.8,28.25-11.13c22.74-6.83,46.12-7.98,67.47-3.96c5.45-9.82,8.59-21.14,11.16-31.56c2.58-10.45,4.91-22.38-.04-31.74-5.27-9.96-21.31-18.75-49.19-10.76-23.5,6.73-45.21,18.82-63.42,34.9c2.22,16.42.86,33.45-2.12,50.06h.01Zm-25.16-19.08c5.81,5.72,12.47,11.05,19.66,15.71c2.35-13.88,3.47-27.98,2.16-41.64-8.13,7.85-15.46,16.54-21.82,25.92v.01ZM78.54,693.74c24.32,7.15,51.41,13.6,78.25,12.75c33.6-1.04,62.78-13.9,80.04-35.29c4.37-5.42,8.23-11.65,11.97-17.67c4.95-7.99,10-16.14,16.47-22.86-11.01-24.17-17.89-49.71-20.45-75.97-4.23-43.32-38.28-77.62-80.96-81.56l-.85-.08c-32.97-2.87-62.45,4.78-83.03,21.54-21.26,17.31-31.96,42.33-37.32,69.87c30.72-21.29,71.96-27.94,107.15-14.94c16.2,5.98,27.88,14.7,34.72,25.92c13.59,22.27,5.44,50.65-5.66,68.2-10.14,16.02-24.83,29.25-42.47,38.26s-36.96,13.14-55.89,11.97c-.63-.04-1.28-.09-1.97-.15v.01Zm398.81-68.99c-2.33,0-4.57.68-6.67,2.04-2.97,1.91-5.29,5.01-6.53,8.71-3.76,11.26-5.3,29.07,8.69,50c2.44,3.65,5.28,7.25,8.45,10.74c7.26-10.54,15.71-20.21,25.11-28.84-1.48-8.92-4.11-17.58-8.26-25.8-4.14-8.2-10.94-14.62-17.33-16.36-1.17-.32-2.33-.48-3.46-.48v-.01ZM41.17,572.99c-3.17,20.53-3.77,42.13-3.84,62.75-.05,13.8.44,25.99,6.89,35.41c9,13.15,26.83,16.14,36.65,16.75c36.18,2.26,73.53-16.82,92.92-47.45c10.19-16.09,17.77-41.94,5.61-61.86-6.12-10.03-16.78-17.91-31.68-23.42-35.3-13.04-77.02-5.23-106.56,17.82h.01Zm-6.89,5.86c-4.74,4.4-9.08,9.24-12.91,14.49-11.28,15.47-20.16,39.14-11.26,59.2c6.74,15.19,21.41,24.46,38.35,31.27-3.46-2.46-6.61-5.51-9.19-9.28-8.03-11.73-7.98-26.75-7.94-38.82.06-18.64.55-38.06,2.95-56.86Zm238.25,53.13c8.05,15.69,23.83,25,41.56,24.41c15.08-.5,28.27-8,36.26-20.14-2.09-1.04-4.19-2.07-6.3-3.07-27.16-12.94-47.83-15.24-63.21-7.03-3.04,1.62-5.78,3.59-8.3,5.83h-.01Zm92.69-13.63c26.85,5.21,58.75-3.22,95.02-25.14c30.22-18.26,57.99-40.39,82.54-65.78c10.92-11.29,19.79-27.07,11.93-37.5-6.83-9.07-21.41-7.52-32.44-4.62-68.58,18.04-127.81,68.51-157.06,133.04h.01Zm28.27-319.71c-23.47,0-45.55,8.48-60.09,24.19-11.67,12.61-17.59,31.03-15.84,49.28c1.51,15.81,8.56,29.08,19.86,37.37c11.95,8.77,27.46,11.89,41.06,14.12c52.76,8.66,90.8,4.33,119.73-13.63c6.29-3.9,11.96-8.36,17.07-13.27.04-.85.03-1.71,0-2.57-.47-9.93-6.2-19.11-12.33-27.55-23.23-32.03-49.25-53.1-77.34-62.61-10.6-3.59-21.5-5.33-32.11-5.33h-.01ZM337.7,171c-.77,0-1.53.04-2.28.14-5.88.71-11.02,4.37-14.48,10.3-4.5,7.71-5.3,17.74-2.05,25.56c6.69,16.08,24.01,24.44,37.36,28.61.18.06.36.11.54.17c4.87-7.38,8.17-15.95,9.22-24.72c1.66-13.83-2.51-25.71-11.76-33.45-5.1-4.27-11.02-6.6-16.56-6.6l.01-.01ZM188.84,73.77c-20.18,0-48,3.83-68.72,21.54-19.85,16.97-27.46,45.21-17.69,65.71c2.27,4.76,6.43,11.21,13.4,14.94c7.25,3.88,16.08,4,23.79,3.81c15.96-.39,69.22-4.65,84.73-43.02c5.68-14.03,5.48-31.62-.6-53.75-.48-1.75-.99-3.49-1.52-5.21-9.53-2.57-20.22-3.92-32.01-4.02-.46,0-.92,0-1.38,0Z" fill="#f15624" stroke="#393939" stroke-miterlimit="10"/></clipPath></g></svg>
